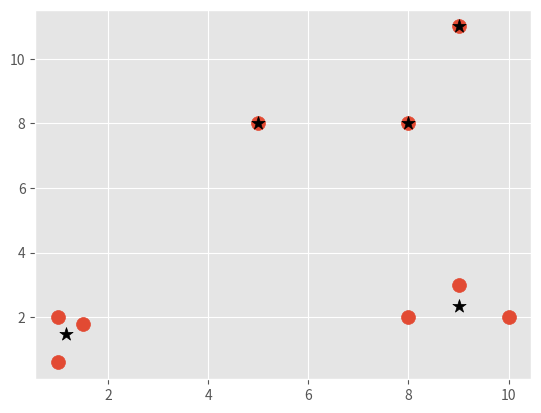

This figure's Python source:
import matplotlib.pyplot as plt
from matplotlib import style
style.use('ggplot')
import numpy as np

# Algorithm:
# step 1: make every feature set as cluster center 
# step 2: take all the feature set bandwidth or radius and take the mean of feature set and assign or update new cluster center
# step 3: repeat step2 until convergence , many cluster center will converge and few them will stop moving


class Mean_Shift:
    def __init__(self, radius=2):
        self.radius = radius

    def fit(self, data):
        centroids = {}
        
        # set feature set equal to the centroid - initialize centroids
        for i in range(len(data)):
            centroids[i] = data[i]

        while True:
            new_centroids = []
            for i in centroids:
                in_radius = []
                centroid = centroids[i]
                
                # iterate through the data and decide feature set in bw
                for featureset in data:
                    if np.linalg.norm(featureset-centroid) < self.radius:
                       in_radius.append(featureset)
                
                # get mean of the all the feature set
                new_centroid = np.average(in_radius, axis=0)

                # convert the centroid array to tuple
                new_centroids.append(tuple(new_centroid))

            # get unique centroids
            # we can get set of tuples - we want to get a unique of a tuple
            # in numpy we will get unique of the array not the whole value
            # thus we are converting array to a tuple
            uniques = sorted(list(set(new_centroids)))
            
            # simply copy the older centroids
            prev_centroids = dict(centroids)

            centroids = {}
            # iterate through all the unique centroids
            for i in range(len(uniques)):
                # for each centroid upadate - i.e. convert teh unqiue[i]
                # to an array and store them in the centroids dict
                centroids[i] = np.array(uniques[i])

            optimized = True

            # as centroids are sorted, we can compare the current centroids with 
            # the prevoius centroids
            for i in centroids:
                if not np.array_equal(centroids[i], prev_centroids[i]):
                    optimized = False
                if not optimized:
                    break

            if optimized:
                break

        self.centroids = centroids

    def predict(self, data):
        pass


# create the input data set
X = np.array([[1,2],
            [1.5,1.8],
            [5,8],
            [8,8],
            [1,0.6],
            [9,11],
            [8,2],
            [10,2],
            [9,3]])

colors = 10*['g', 'r', 'c', 'b', 'k', 'm']

# create the classifier - hierarchical classifier 
clf = Mean_Shift()
clf.fit(X)

centroids = clf.centroids
plt.scatter(X[:,0], X[:,1],s=100)
for c in centroids:
    plt.scatter(centroids[c][0], centroids[c][1], color='k', marker='*', s=100)

plt.show()
